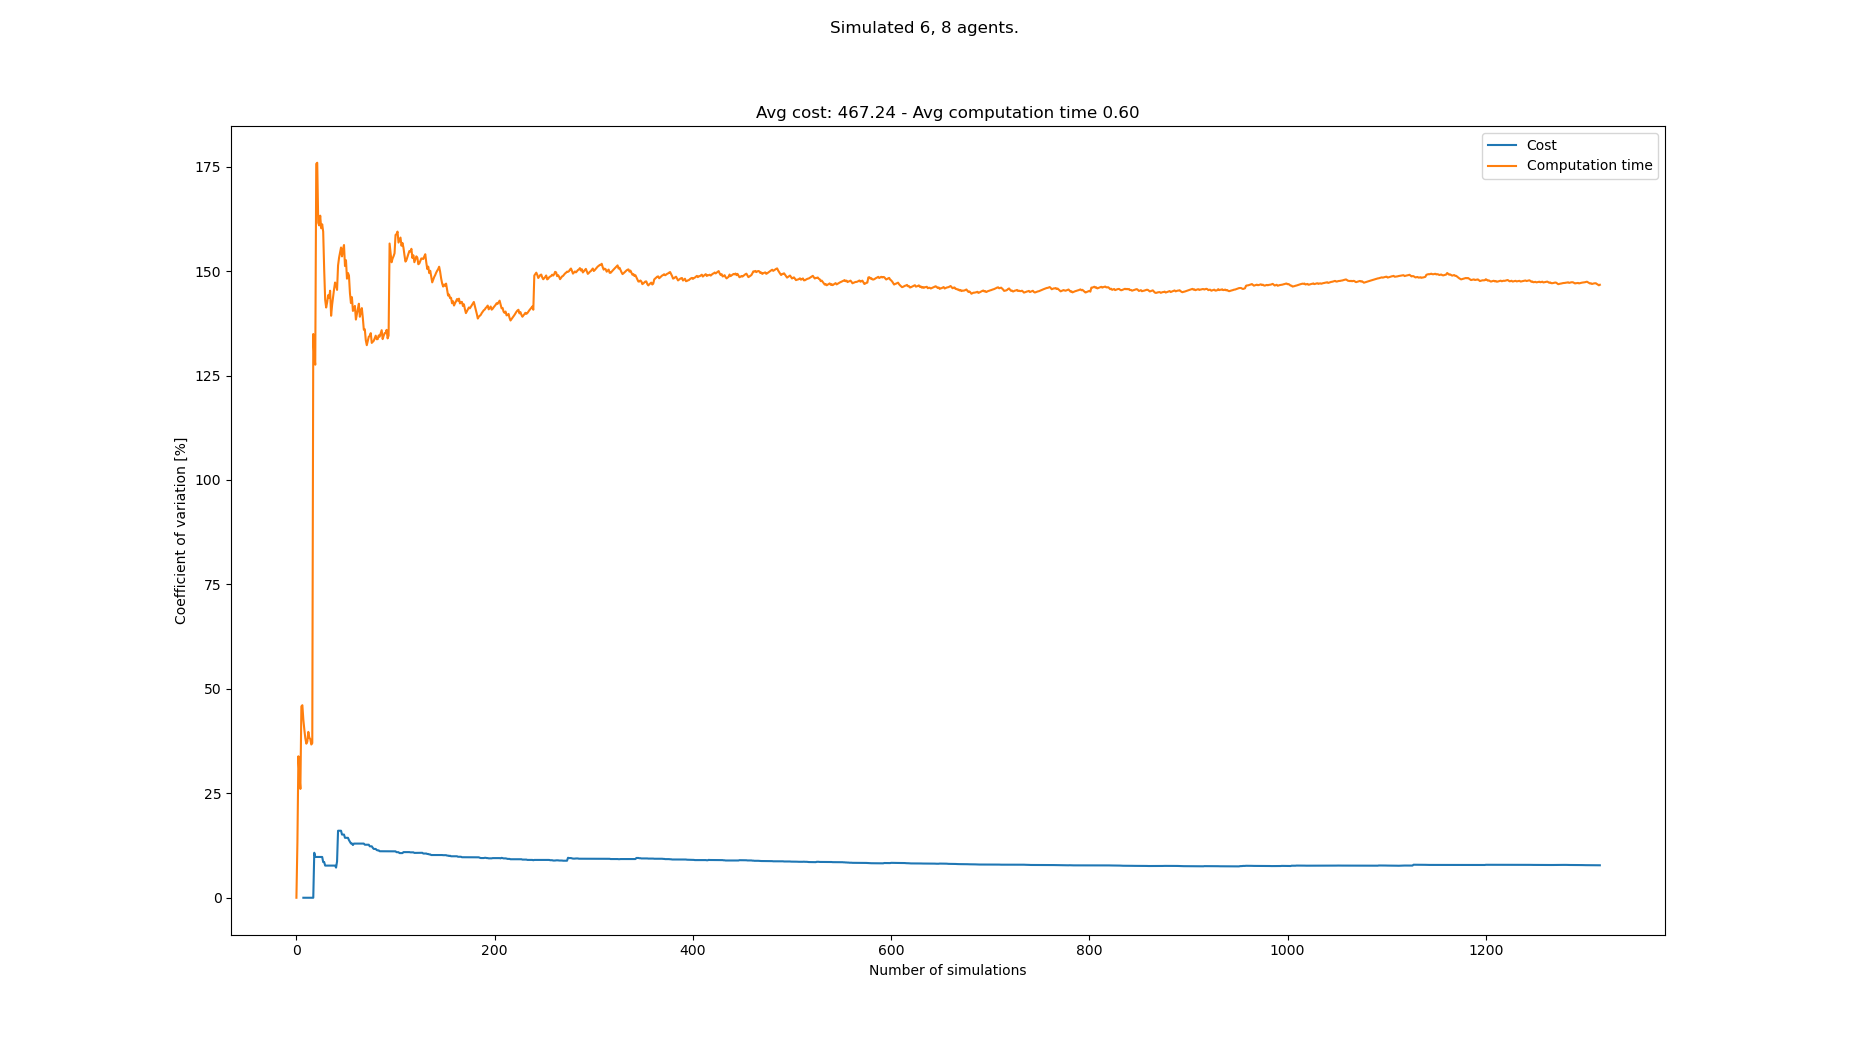

The file beside this chart, header and first rows:
starts, goals, Cost, Cost_var, Cost_mean, Cost_std, Computation time, Computation time_var, Computation time_mean, Computation time_std
[(8, 1), (3, 0), (6, 1), (5, 1), (1, 1),…, [(1, 20), (2, 21), (7, 20), (8, 21), (4,…, , , , , 0.05848, 0.0, 0.05848, 0.0
[(3, 0), (7, 0), (0, 1), (8, 0), (6, 1),…, [(4, 20), (2, 21), (5, 21), (3, 20), (8,…, , , , , 0.07634, 13.25, 0.06741, 0.008931
[(5, 1), (5, 0), (4, 1), (3, 1), (1, 1),…, [(6, 20), (7, 21), (5, 20), (8, 20), (8,…, , , , , 0.1285, 33.86, 0.08779, 0.02973
[(8, 0), (5, 1), (3, 0), (1, 0), (0, 1),…, [(1, 20), (7, 21), (4, 20), (2, 21), (4,…, , , , , 0.08747, 29.35, 0.08771, 0.02575
[(6, 1), (2, 0), (4, 1), (6, 0), (3, 1),…, [(4, 21), (3, 21), (6, 20), (3, 20), (5,…, , , , , 0.09724, 26.05, 0.08961, 0.02334
[(1, 1), (6, 1), (0, 0), (1, 0), (4, 0),…, [(4, 21), (5, 21), (0, 21), (1, 21), (1,…, , , , , 0.2122, 45.8, 0.11, 0.05039
[(5, 0), (3, 1), (1, 1), (3, 0), (2, 1),…, [(7, 21), (2, 20), (8, 21), (5, 21), (6,…, , , , , 0.07391, 46.09, 0.1049, 0.04834
[(8, 0), (3, 0), (4, 1), (0, 1), (6, 0),…, [(6, 21), (4, 20), (0, 21), (3, 21), (2,…, 406, 0.0, 406.0, 0.0, 0.1321, 42.58, 0.1083, 0.0461
[(5, 1), (1, 1), (3, 1), (2, 1), (4, 1),…, [(6, 20), (8, 21), (1, 21), (4, 21), (5,…, , 0.0, 406.0, 0.0, 0.1066, 40.22, 0.1081, 0.04347
[(2, 1), (4, 0), (1, 0), (0, 1), (2, 0),…, [(7, 21), (3, 20), (6, 20), (8, 21), (2,…, , 0.0, 406.0, 0.0, 0.1079, 38.16, 0.1081, 0.04124
[(1, 1), (8, 1), (1, 0), (4, 0), (4, 1),…, [(7, 20), (5, 21), (4, 21), (4, 20), (0,…, , 0.0, 406.0, 0.0, 0.09636, 36.88, 0.107, 0.03946
[(6, 1), (3, 0), (6, 0), (1, 1), (1, 0),…, [(8, 21), (1, 20), (4, 21), (7, 20), (2,…, , 0.0, 406.0, 0.0, 0.07326, 37.35, 0.1042, 0.03892
[(6, 1), (4, 0), (3, 0), (0, 0), (2, 0),…, [(2, 21), (8, 21), (1, 20), (7, 20), (1,…, , 0.0, 406.0, 0.0, 0.1915, 39.7, 0.1109, 0.04403
[(8, 0), (3, 0), (4, 1), (2, 1), (6, 1),…, [(1, 21), (7, 21), (2, 20), (5, 21), (7,…, , 0.0, 406.0, 0.0, 0.1086, 38.32, 0.1107, 0.04244
[(0, 1), (2, 1), (4, 1), (3, 0), (6, 0),…, [(0, 20), (2, 20), (5, 21), (3, 20), (2,…, , 0.0, 406.0, 0.0, 0.08653, 37.97, 0.1091, 0.04144
[(3, 1), (1, 0), (4, 0), (4, 1), (8, 1),…, [(7, 20), (0, 21), (7, 21), (0, 20), (3,…, , 0.0, 406.0, 0.0, 0.1358, 36.68, 0.1108, 0.04064
[(2, 1), (8, 0), (6, 0), (5, 0), (7, 0),…, [(7, 21), (7, 20), (6, 20), (3, 20), (0,…, , 0.0, 406.0, 0.0, 0.1779, 37.01, 0.1147, 0.04247
[(1, 1), (0, 1), (3, 0), (8, 1), (0, 0),…, [(6, 21), (5, 20), (2, 20), (0, 20), (7,…, , 0.0, 406.0, 0.0, 1.095, 134.9, 0.1692, 0.2283
[(8, 1), (5, 1), (1, 1), (4, 1), (7, 1),…, [(0, 21), (7, 21), (6, 21), (0, 20), (2,…, 504, 10.77, 455.0, 49.0, 0.2152, 129.6, 0.1716, 0.2225
[(3, 1), (6, 0), (7, 0), (1, 0), (6, 1),…, [(5, 21), (8, 20), (4, 21), (2, 21), (8,…, 420, 9.762, 443.3, 43.28, 0.1398, 127.6, 0.17, 0.217
[(2, 0), (8, 0), (4, 1), (1, 1), (0, 1),…, [(8, 20), (3, 21), (1, 21), (7, 20), (6,…, , 9.762, 443.3, 43.28, 2.08, 175.7, 0.261, 0.4585
[(2, 1), (0, 0), (8, 1), (3, 1), (7, 0),…, [(6, 20), (7, 20), (1, 20), (8, 20), (2,…, , 9.762, 443.3, 43.28, 0.131, 175.9, 0.2551, 0.4487
[(4, 0), (7, 0), (3, 1), (2, 1), (5, 1),…, [(8, 21), (6, 20), (1, 20), (1, 21), (3,…, , 9.762, 443.3, 43.28, 1.07, 161.6, 0.2905, 0.4693
[(3, 1), (0, 1), (7, 1), (6, 1), (2, 0),…, [(2, 21), (4, 21), (5, 20), (6, 21), (8,…, , 9.762, 443.3, 43.28, 0.1781, 160.9, 0.2858, 0.4599
[(7, 1), (0, 1), (0, 0), (3, 1), (7, 0),…, [(8, 21), (6, 21), (7, 20), (7, 21), (6,…, , 9.762, 443.3, 43.28, 0.0713, 163.3, 0.2772, 0.4526
[(6, 1), (4, 0), (6, 0), (0, 1), (1, 0),…, [(4, 21), (7, 21), (3, 20), (2, 20), (1,…, , 9.762, 443.3, 43.28, 0.2701, 160.3, 0.2769, 0.4438
[(6, 1), (4, 0), (0, 1), (8, 0), (7, 1),…, [(8, 21), (1, 20), (7, 20), (7, 21), (0,…, , 9.762, 443.3, 43.28, 0.1124, 161.2, 0.2708, 0.4366
[(1, 0), (8, 1), (2, 0), (6, 0), (4, 0),…, [(4, 20), (8, 20), (6, 21), (3, 21), (0,…, 434, 8.548, 441.0, 37.7, 0.2191, 159.4, 0.269, 0.4289
[(0, 0), (2, 0), (4, 0), (7, 1), (6, 0),…, [(7, 21), (8, 21), (7, 20), (2, 20), (0,…, , 8.548, 441.0, 37.7, 1.085, 150.4, 0.2971, 0.447
[(3, 1), (2, 0), (1, 0), (0, 0), (5, 0),…, [(8, 21), (1, 20), (0, 21), (5, 20), (8,…, 434, 7.696, 439.6, 33.83, 1.205, 143.2, 0.3274, 0.4687
[(7, 0), (6, 1), (0, 1), (3, 0), (8, 0),…, [(2, 20), (3, 20), (4, 20), (0, 20), (2,…, , 7.696, 439.6, 33.83, 0.2948, 141.3, 0.3264, 0.4611
[(1, 0), (7, 1), (4, 0), (6, 0), (5, 1),…, [(0, 21), (7, 20), (4, 20), (1, 21), (5,…, , 7.696, 439.6, 33.83, 0.1081, 142.5, 0.3195, 0.4554
[(6, 0), (3, 1), (4, 0), (1, 1), (0, 1),…, [(0, 21), (1, 20), (5, 20), (3, 21), (3,…, , 7.696, 439.6, 33.83, 0.07912, 144.2, 0.3123, 0.4504
[(1, 1), (3, 1), (8, 1), (6, 1), (8, 0),…, [(6, 20), (8, 21), (3, 21), (1, 20), (7,…, , 7.696, 439.6, 33.83, 0.2088, 143.6, 0.3092, 0.444
[(8, 1), (2, 1), (1, 0), (5, 1), (3, 0),…, [(3, 20), (6, 21), (8, 21), (3, 21), (2,…, , 7.696, 439.6, 33.83, 0.07177, 145.3, 0.3024, 0.4394
[(5, 0), (8, 1), (2, 0), (3, 0), (7, 0),…, [(1, 21), (6, 20), (5, 21), (2, 20), (7,…, , 7.696, 439.6, 33.83, 1.028, 139.3, 0.3226, 0.4494
[(5, 1), (1, 1), (0, 1), (3, 0), (0, 0),…, [(0, 21), (7, 21), (8, 20), (2, 20), (4,…, , 7.696, 439.6, 33.83, 2.042, 141.9, 0.3691, 0.5237
[(4, 0), (8, 1), (5, 1), (0, 0), (1, 1),…, [(6, 20), (7, 20), (1, 21), (2, 20), (5,…, , 7.696, 439.6, 33.83, 0.05827, 143.9, 0.3609, 0.5192
[(8, 1), (4, 1), (0, 0), (7, 1), (3, 1),…, [(1, 21), (4, 20), (8, 21), (2, 20), (7,…, , 7.696, 439.6, 33.83, 0.06126, 145.7, 0.3532, 0.5146
[(7, 0), (8, 1), (0, 0), (0, 1), (4, 1),…, [(3, 20), (4, 20), (0, 21), (3, 21), (8,…, , 7.696, 439.6, 33.83, 0.07704, 147.3, 0.3463, 0.51
[(6, 1), (7, 1), (0, 0), (1, 1), (5, 0),…, [(6, 20), (7, 20), (2, 21), (1, 21), (0,…, 462, 7.216, 443.3, 31.99, 0.2437, 146.6, 0.3438, 0.504
[(6, 0), (5, 1), (7, 0), (0, 1), (4, 0),…, [(6, 20), (0, 20), (5, 21), (8, 21), (3,…, 518, 8.7, 454.0, 39.5, 0.2803, 145.5, 0.3423, 0.498
[(3, 1), (2, 1), (5, 1), (0, 1), (7, 1),…, [(4, 21), (5, 20), (6, 21), (6, 20), (7,…, 658, 16.04, 479.5, 76.92, 2.582, 151.3, 0.3944, 0.5968
[(0, 1), (3, 1), (6, 0), (4, 1), (7, 1),…, [(5, 20), (5, 21), (7, 20), (2, 20), (8,…, , 16.04, 479.5, 76.92, 0.05396, 153.2, 0.3866, 0.5922
[(2, 1), (1, 1), (7, 0), (6, 1), (4, 0),…, [(7, 21), (4, 20), (1, 20), (6, 20), (2,…, , 16.04, 479.5, 76.92, 0.09422, 154.5, 0.3801, 0.5871
[(2, 1), (1, 1), (6, 1), (5, 1), (2, 0),…, [(5, 21), (0, 20), (7, 21), (4, 21), (2,…, , 16.04, 479.5, 76.92, 0.09989, 155.6, 0.374, 0.5822
[(8, 0), (3, 1), (8, 1), (5, 0), (2, 1),…, [(5, 20), (2, 20), (1, 21), (0, 21), (3,…, 504, 15.12, 482.2, 72.93, 2.219, 153.5, 0.4133, 0.6345
[(5, 1), (8, 0), (6, 1), (0, 0), (3, 1),…, [(0, 20), (4, 20), (5, 21), (4, 21), (7,…, , 15.12, 482.2, 72.93, 0.05967, 155.2, 0.4059, 0.6299
[(7, 0), (4, 0), (5, 0), (6, 1), (2, 0),…, [(2, 20), (8, 20), (6, 20), (5, 20), (0,…, , 15.12, 482.2, 72.93, 0.1111, 156.2, 0.3999, 0.6248
[(5, 1), (7, 0), (6, 1), (8, 0), (0, 0),…, [(5, 21), (0, 21), (6, 21), (1, 20), (4,…, 504, 14.35, 484.4, 69.49, 1.609, 151.2, 0.4241, 0.6413
[(4, 0), (5, 0), (1, 1), (2, 1), (7, 1),…, [(4, 21), (4, 20), (6, 20), (5, 21), (1,…, , 14.35, 484.4, 69.49, 0.07663, 152.6, 0.4173, 0.6368
[(1, 1), (3, 1), (2, 0), (6, 1), (8, 1),…, [(8, 20), (1, 21), (1, 20), (6, 21), (7,…, , 14.35, 484.4, 69.49, 1.07, 148.2, 0.4298, 0.637
[(1, 0), (0, 1), (7, 1), (5, 0), (2, 0),…, [(7, 20), (6, 21), (6, 20), (4, 20), (0,…, , 14.35, 484.4, 69.49, 0.07453, 149.6, 0.4231, 0.6328
[(8, 0), (1, 0), (0, 1), (2, 0), (7, 0),…, [(3, 20), (5, 21), (3, 21), (1, 21), (7,…, 462, 13.8, 482.4, 66.57, 0.3096, 148.9, 0.421, 0.6271
[(1, 0), (6, 0), (8, 1), (0, 1), (7, 1),…, [(0, 20), (1, 20), (6, 20), (3, 20), (4,…, 532, 13.4, 486.5, 65.2, 1.453, 144.7, 0.4398, 0.6365
[(4, 0), (1, 1), (2, 1), (7, 1), (4, 1),…, [(3, 21), (2, 20), (2, 21), (5, 20), (7,…, 462, 13, 484.6, 62.98, 0.6493, 142.4, 0.4435, 0.6314
[(7, 1), (8, 1), (5, 1), (7, 0), (6, 0),…, [(2, 21), (7, 21), (7, 20), (0, 20), (5,…, , 13, 484.6, 62.98, 0.05803, 143.8, 0.4368, 0.6278
[(3, 0), (5, 0), (4, 0), (4, 1), (6, 0),…, [(3, 20), (8, 20), (7, 21), (2, 20), (4,…, 462, 12.62, 483.0, 60.97, 1.738, 140.5, 0.4592, 0.645
[(0, 1), (5, 0), (1, 1), (3, 1), (6, 1),…, [(7, 21), (8, 21), (6, 20), (4, 21), (6,…, 406, 12.96, 477.9, 61.95, 0.2159, 140.7, 0.4551, 0.6403
[(6, 0), (4, 1), (0, 0), (4, 0), (3, 0),…, [(3, 20), (5, 20), (2, 20), (1, 21), (8,…, , 12.96, 477.9, 61.95, 0.1088, 141.7, 0.4493, 0.6365
... 1,233 more rows
